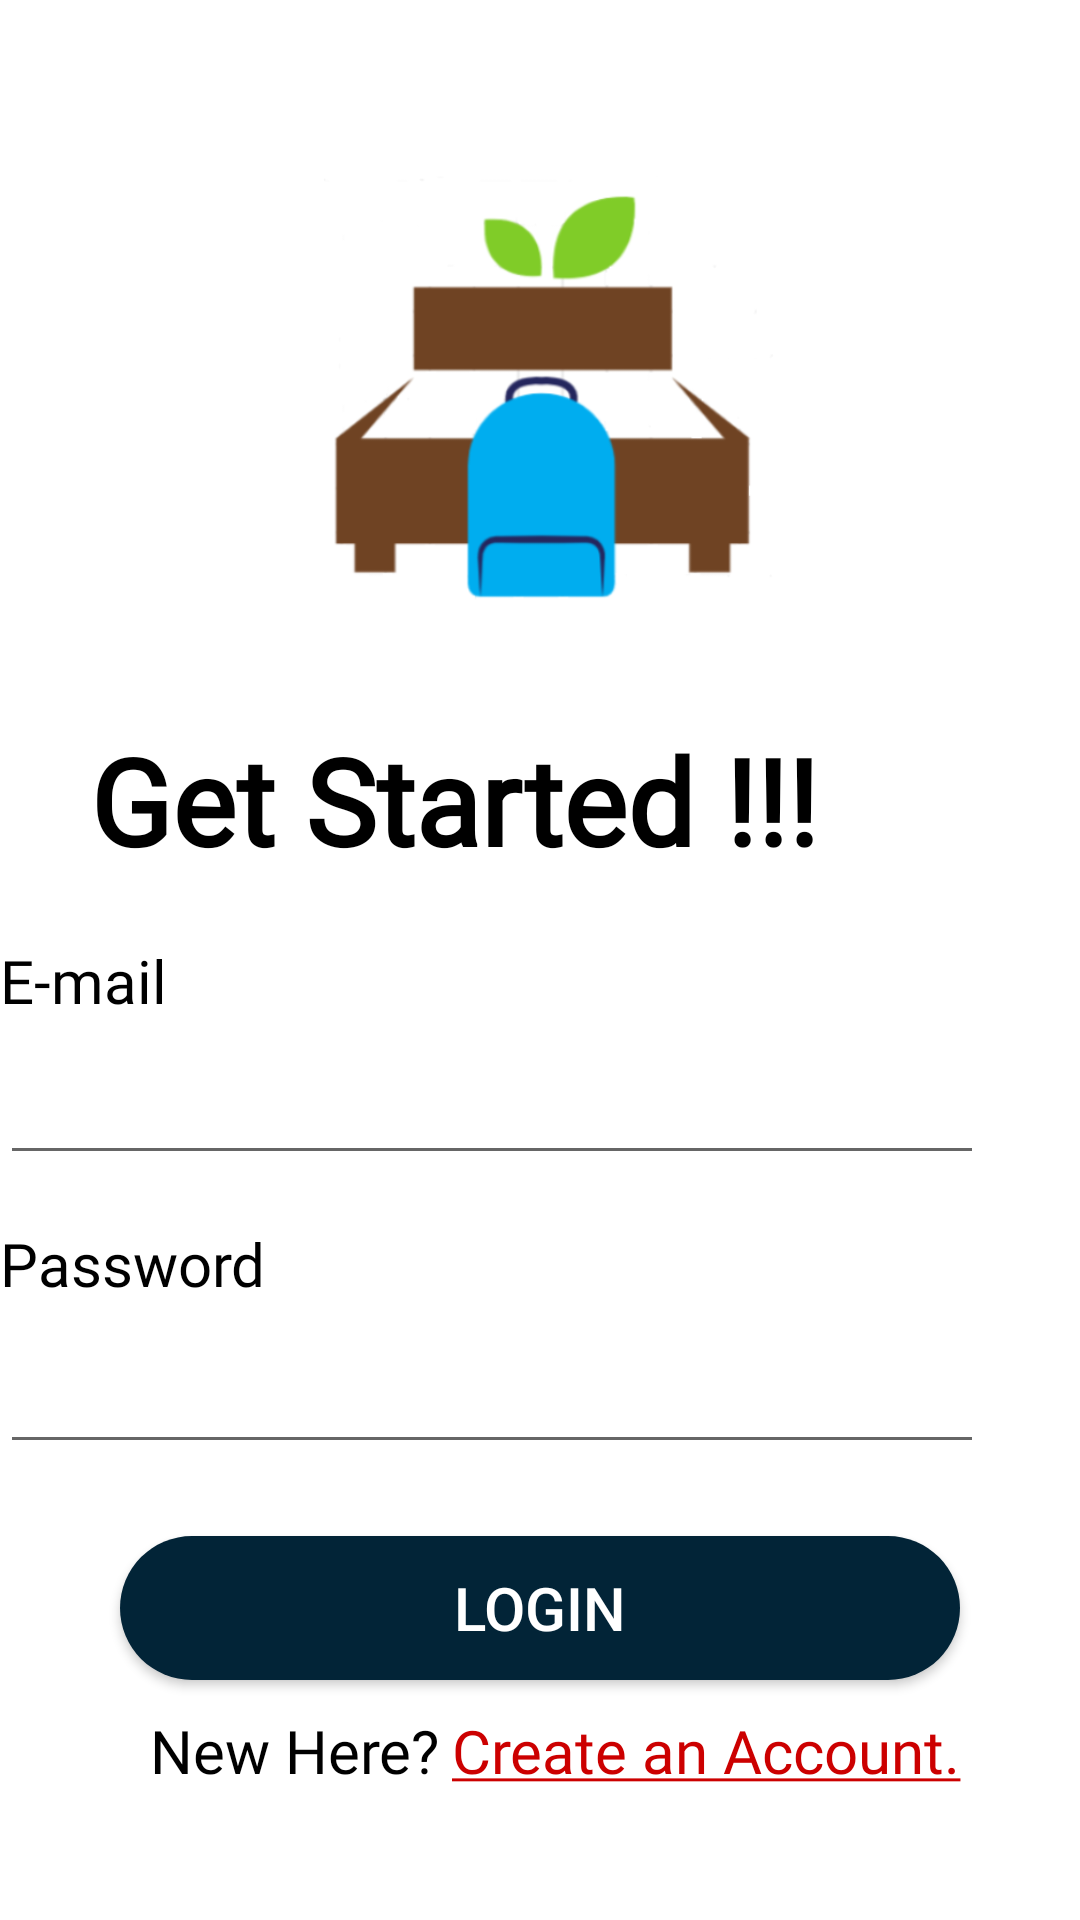

The Android layout XML behind this screen, and the referenced resources:
<!-- AndroidManifest.xml: application theme AppTheme -->
<!-- res/layout/activity_login_g.xml -->
<?xml version="1.0" encoding="utf-8"?>
<RelativeLayout xmlns:android="http://schemas.android.com/apk/res/android"
    xmlns:app="http://schemas.android.com/apk/res-auto"
    xmlns:tools="http://schemas.android.com/tools"
    android:layout_width="match_parent"
    android:layout_height="match_parent"
    android:layout_margin="20dp"
    tools:context=".Guest.LoginActivityG">

    <ImageView
        android:id="@+id/imageView2"
        android:layout_width="160dp"
        android:layout_height="160dp"
        android:layout_marginTop="50dp"
        android:layout_centerHorizontal="true"
        app:srcCompat="@drawable/logo"
        tools:ignore="ContentDescription" />

    <TextView
        android:id="@+id/textView2"
        android:layout_width="wrap_content"
        android:layout_height="wrap_content"
        android:layout_marginTop="30dp"
        android:layout_marginStart="30dp"
        android:text="@string/getstarted"
        android:textColor="@color/colorBlack"
        android:textSize="40sp"
        android:textStyle="bold"
        android:fontFamily="@font/viga"
        android:layout_below="@id/imageView2"
        />

    <TextView
        android:id="@+id/textView4"
        android:layout_width="wrap_content"
        android:layout_height="wrap_content"
        android:layout_marginTop="20dp"
        android:text="@string/email"
        android:textSize="20sp"
        android:fontFamily="@font/viga"
        android:textColor="@color/colorBlack"
        android:layout_below="@+id/textView2"/>

    <EditText
        android:id="@+id/emailGuest"
        android:layout_width="match_parent"
        android:layout_height="wrap_content"
        android:layout_marginTop="10dp"
        android:layout_marginEnd="32dp"
        android:drawableStart="@drawable/ic_person_black_24dp"
        android:inputType="textEmailAddress"
        android:autofillHints="AUTOFILL_HINT_EMAIL_ADDRESS"
        android:layout_below="@id/textView4"
        tools:ignore="LabelFor" />


    <TextView
        android:id="@+id/textView5"
        android:layout_width="wrap_content"
        android:layout_height="wrap_content"
        android:layout_marginTop="16dp"
        android:text="@string/Password"
        android:textSize="20sp"
        android:fontFamily="@font/viga"
        android:textColor="@color/colorBlack"
       android:layout_below="@id/emailGuest"/>

    <EditText
        android:id="@+id/passwordGuestLogin"
        android:layout_width="match_parent"
        android:layout_height="wrap_content"
        android:layout_marginTop="12dp"
        android:layout_marginEnd="32dp"
        android:labelFor="@id/textView5"
        android:ems="10"
        android:autofillHints="AUTOFILL_HINT_PASSWORD"
        android:contentDescription="@string/Password"
        android:drawableStart="@drawable/ic_security_black_24dp"
        android:inputType="textPassword"
       android:layout_below="@id/textView5"
        tools:ignore="LabelFor" />

    <Button
        android:id="@+id/loginG"
        android:layout_width="match_parent"
        android:layout_height="wrap_content"
        android:layout_marginStart="40dp"
        android:layout_marginTop="24dp"
        android:layout_marginEnd="40dp"
        android:background="@drawable/button_style"
        android:text="@string/Login"
        android:layout_below="@id/passwordGuestLogin"
        android:textColor="#ffffff"
        android:textSize="20sp"
        />

    <TextView
        android:id="@+id/textView6"
        android:layout_width="wrap_content"
        android:layout_height="wrap_content"
        android:layout_marginStart="50dp"
        android:fontFamily="@font/viga"
        android:text="@string/loginwalatext"
        android:textColor="#000000"
        android:layout_marginTop="10dp"
        android:layout_marginEnd="4dp"
        android:textSize="20sp"
        android:layout_below="@id/loginG"/>



    <TextView
        android:id="@+id/createAccountGuest"
        android:layout_width="wrap_content"
        android:layout_height="wrap_content"
        android:fontFamily="@font/viga"
        android:onClick="studentRegister"
        android:layout_marginTop="10dp"
        android:text="@string/create"
        android:layout_toEndOf="@id/textView6"
        android:maxLines="2"
        android:textColor="@android:color/holo_red_dark"
        android:textSize="20sp"
        android:layout_below="@id/loginG"
         />





</RelativeLayout>
<!-- resources referenced by this layout -->
<resources>
  <color name="colorBlack">#000000</color>
  <!-- drawable button_style (drawable) -->
  <?xml version="1.0" encoding="utf-8"?>
  <shape xmlns:android="http://schemas.android.com/apk/res/android"
      android:shape="rectangle">
  
      <solid
  
          android:color="@color/appColor"
  
  
          />
  
      <corners
  
          android:radius="100dp"
  
  
  
          />
  
  </shape>
  <!-- drawable logo: png bitmap (drawable, 23522 bytes) -->
  <string name="Login">Login</string>
  <string name="Password">Password</string>
  <string name="create"><u>Create an Account.</u></string>
  <string name="email">E-mail</string>
  <string name="getstarted">Get Started !!!</string>
  <string name="loginwalatext">New Here?</string>
  <style name="AppTheme" parent="Theme.MaterialComponents.Light.NoActionBar">
          
          <item name="colorPrimary">@color/colorPrimary</item>
          <item name="colorPrimaryDark">@color/colorPrimaryDark</item>
          <item name="colorAccent">@color/colorAccent</item>
      </style>
  <color name="appColor">#022437</color>
  <color name="colorPrimary">#022437</color>
  <color name="colorPrimaryDark">#022437</color>
  <color name="colorAccent">#D81B60</color>
</resources>
